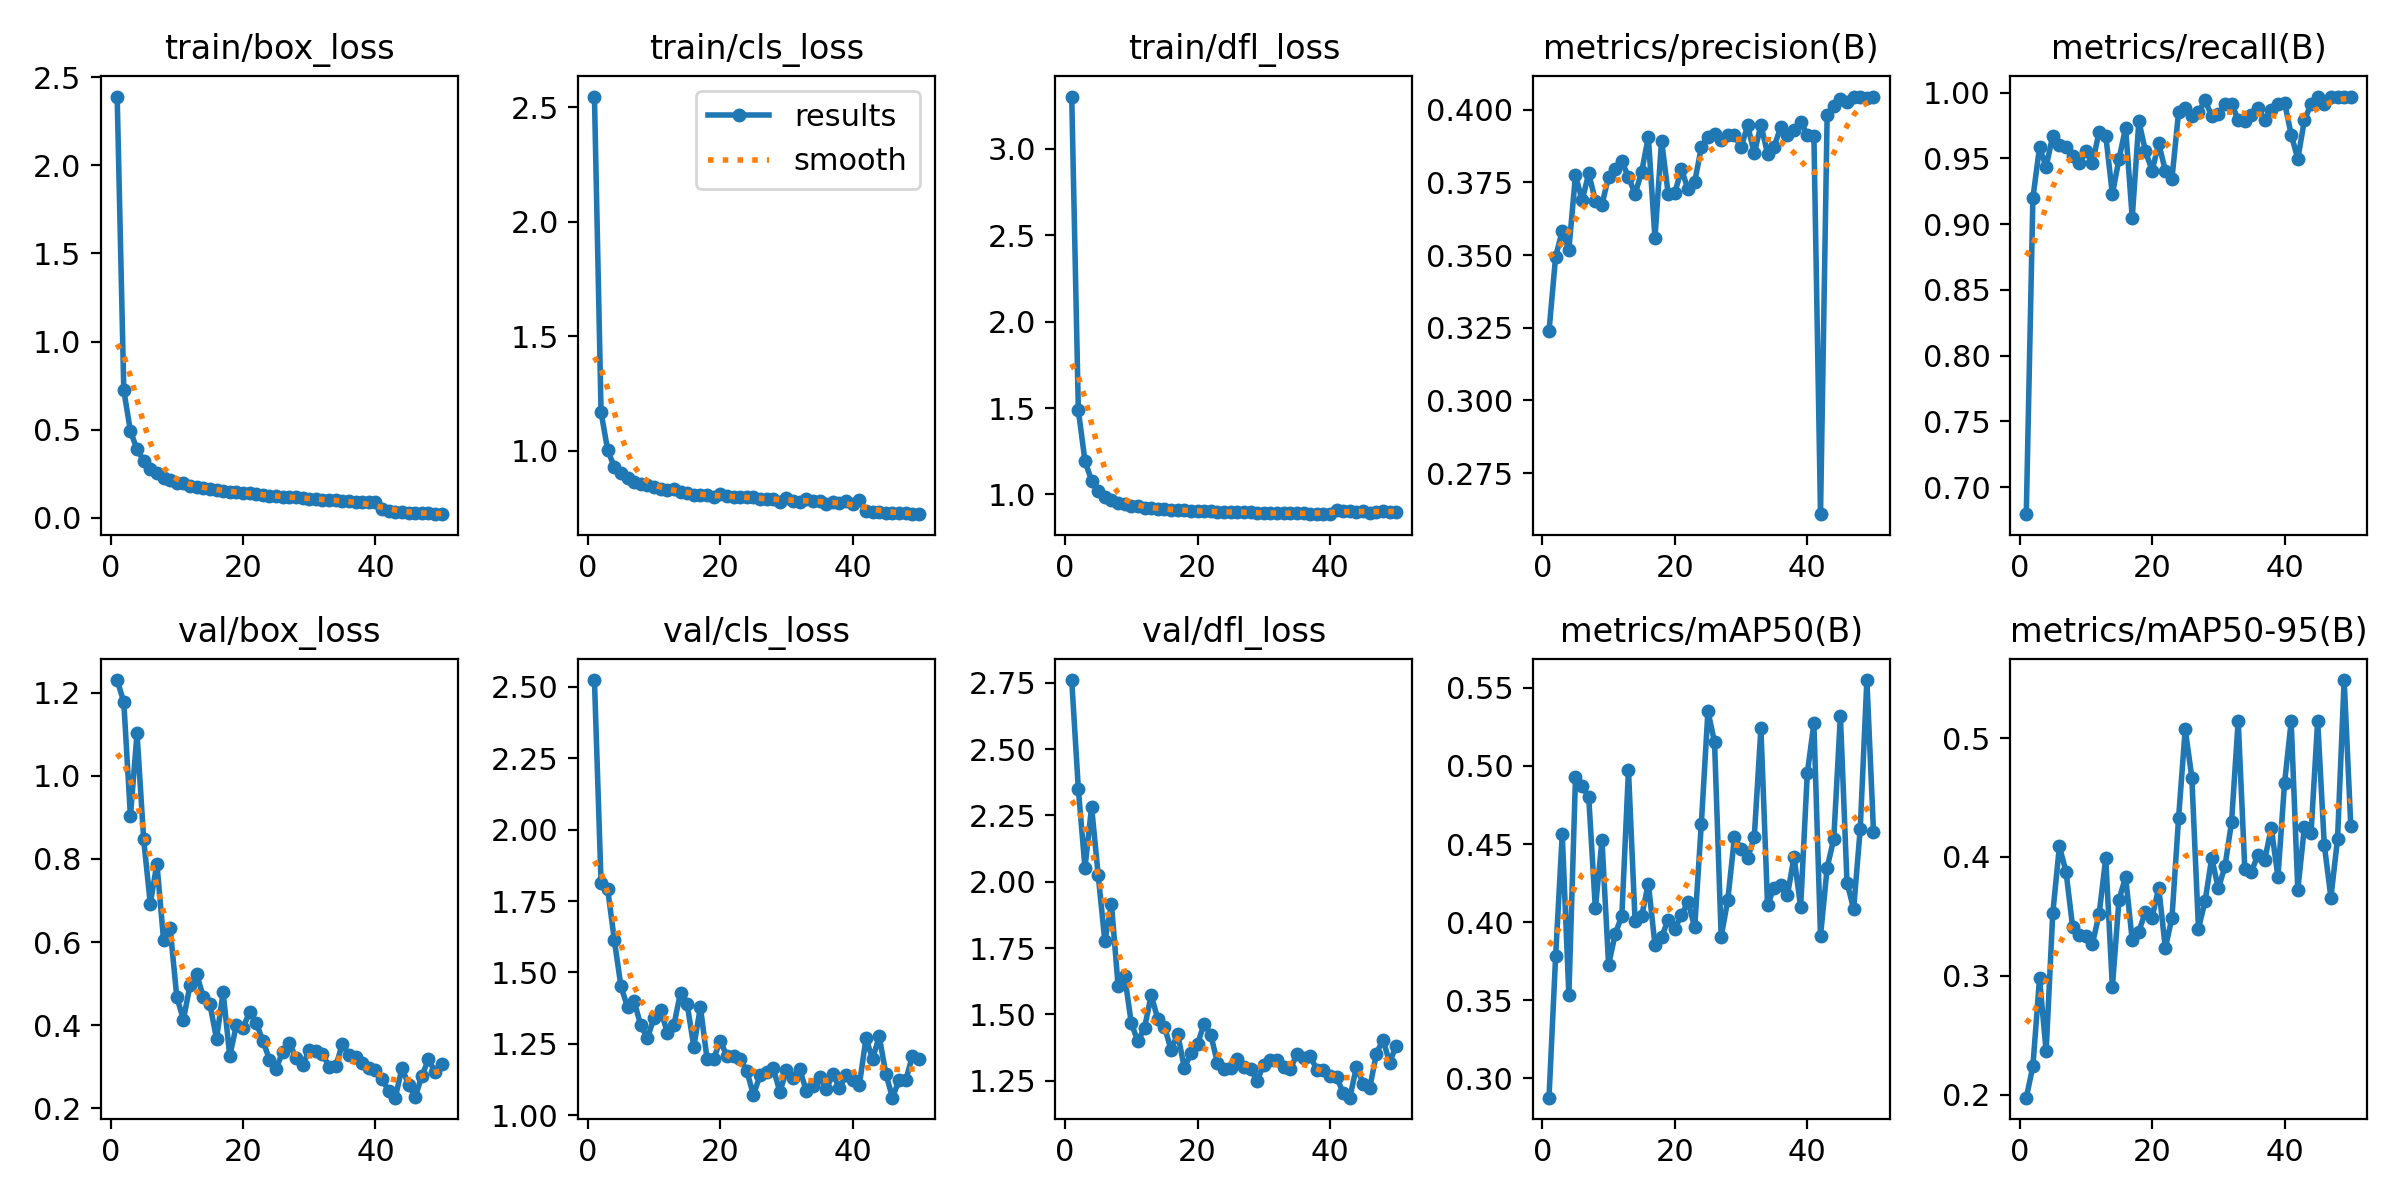

The table this chart was drawn from, first rows:
epoch, time, train/box_loss, train/cls_loss, train/dfl_loss, metrics/precision(B), metrics/recall(B), metrics/mAP50(B), metrics/mAP50-95(B), val/box_loss, val/cls_loss, val/dfl_loss, lr/pg0, lr/pg1, lr/pg2
1, 74.67, 2.39, 2.547, 3.302, 0.3238, 0.6795, 0.2875, 0.1973, 1.231, 2.523, 2.76, 0.0006621, 0.0006621, 0.0006621
2, 145.5, 0.7234, 1.169, 1.486, 0.3494, 0.9199, 0.378, 0.2238, 1.178, 1.812, 2.35, 0.001302, 0.001302, 0.001302
3, 216.3, 0.4925, 1.003, 1.195, 0.3582, 0.9585, 0.4562, 0.2978, 0.9035, 1.792, 2.052, 0.001916, 0.001916, 0.001916
4, 287.3, 0.3878, 0.9301, 1.079, 0.3519, 0.9436, 0.3532, 0.2364, 1.102, 1.614, 2.282, 0.001881, 0.001881, 0.001881
5, 380.3, 0.3246, 0.9014, 1.019, 0.3775, 0.9674, 0.4928, 0.3526, 0.8471, 1.452, 2.025, 0.001842, 0.001842, 0.001842
6, 475.8, 0.2788, 0.8808, 0.9855, 0.3688, 0.9604, 0.487, 0.4089, 0.6924, 1.379, 1.777, 0.001802, 0.001802, 0.001802
7, 570.9, 0.253, 0.8637, 0.967, 0.378, 0.9585, 0.4798, 0.3877, 0.789, 1.399, 1.916, 0.001762, 0.001762, 0.001762
8, 666, 0.2267, 0.8569, 0.9491, 0.3687, 0.9515, 0.4088, 0.341, 0.6057, 1.315, 1.609, 0.001723, 0.001723, 0.001723
9, 761.9, 0.2131, 0.8521, 0.9421, 0.3674, 0.9466, 0.4523, 0.3343, 0.6328, 1.271, 1.643, 0.001683, 0.001683, 0.001683
10, 856, 0.1996, 0.8437, 0.9349, 0.377, 0.9555, 0.3726, 0.3334, 0.4682, 1.341, 1.466, 0.001644, 0.001644, 0.001644
11, 951.5, 0.1955, 0.8347, 0.9309, 0.3796, 0.9466, 0.3924, 0.3271, 0.4133, 1.368, 1.398, 0.001604, 0.001604, 0.001604
12, 1047, 0.1807, 0.8281, 0.9202, 0.3822, 0.9703, 0.404, 0.3519, 0.4959, 1.29, 1.451, 0.001564, 0.001564, 0.001564
13, 1143, 0.1762, 0.8329, 0.9213, 0.3768, 0.9674, 0.4973, 0.399, 0.5234, 1.316, 1.572, 0.001525, 0.001525, 0.001525
14, 1239, 0.1679, 0.8206, 0.9171, 0.371, 0.9228, 0.4004, 0.2904, 0.4678, 1.43, 1.482, 0.001485, 0.001485, 0.001485
15, 1329, 0.1655, 0.815, 0.9155, 0.3786, 0.9496, 0.404, 0.364, 0.451, 1.389, 1.455, 0.001446, 0.001446, 0.001446
16, 1365, 0.157, 0.8091, 0.9117, 0.3907, 0.9733, 0.4247, 0.3831, 0.3672, 1.241, 1.366, 0.001406, 0.001406, 0.001406
17, 1409, 0.1531, 0.8072, 0.9099, 0.3558, 0.9048, 0.3855, 0.3298, 0.4788, 1.379, 1.427, 0.001366, 0.001366, 0.001366
18, 1453, 0.1477, 0.8068, 0.9084, 0.3894, 0.9782, 0.3902, 0.3372, 0.326, 1.199, 1.299, 0.001327, 0.001327, 0.001327
19, 1502, 0.1443, 0.7974, 0.9042, 0.371, 0.9555, 0.4016, 0.354, 0.3993, 1.197, 1.353, 0.001287, 0.001287, 0.001287
20, 1550, 0.1412, 0.8114, 0.9045, 0.3714, 0.9406, 0.3957, 0.349, 0.3936, 1.261, 1.389, 0.001248, 0.001248, 0.001248
21, 1599, 0.1391, 0.8018, 0.902, 0.3794, 0.9614, 0.4045, 0.3743, 0.4316, 1.208, 1.465, 0.001208, 0.001208, 0.001208
22, 1646, 0.1331, 0.7982, 0.9029, 0.3726, 0.9406, 0.4129, 0.3232, 0.4061, 1.208, 1.423, 0.001168, 0.001168, 0.001168
23, 1683, 0.1302, 0.8007, 0.8998, 0.3751, 0.9347, 0.3966, 0.3489, 0.3621, 1.198, 1.317, 0.001129, 0.001129, 0.001129
24, 1720, 0.1261, 0.7968, 0.8995, 0.387, 0.9852, 0.4628, 0.4328, 0.3172, 1.157, 1.294, 0.001089, 0.001089, 0.001089
25, 1765, 0.1245, 0.7991, 0.8976, 0.3907, 0.9881, 0.5351, 0.5076, 0.2951, 1.071, 1.298, 0.00105, 0.00105, 0.00105
26, 1814, 0.1177, 0.7889, 0.8961, 0.3916, 0.9822, 0.5151, 0.4669, 0.3359, 1.14, 1.332, 0.00101, 0.00101, 0.00101
27, 1862, 0.1184, 0.791, 0.8964, 0.3895, 0.9852, 0.3905, 0.3397, 0.3566, 1.152, 1.303, 0.0009704, 0.0009704, 0.0009704
28, 1911, 0.1161, 0.7908, 0.8965, 0.3913, 0.9941, 0.4142, 0.3627, 0.3212, 1.164, 1.295, 0.0009308, 0.0009308, 0.0009308
29, 1962, 0.1112, 0.7791, 0.8932, 0.3912, 0.9822, 0.4542, 0.3992, 0.3034, 1.082, 1.251, 0.0008912, 0.0008912, 0.0008912
30, 2004, 0.1096, 0.7942, 0.8947, 0.387, 0.9836, 0.4469, 0.3736, 0.3391, 1.158, 1.311, 0.0008516, 0.0008516, 0.0008516
31, 2043, 0.1055, 0.7834, 0.8937, 0.3946, 0.9911, 0.4409, 0.392, 0.3367, 1.129, 1.327, 0.000812, 0.000812, 0.000812
32, 2084, 0.102, 0.7752, 0.8908, 0.3849, 0.9916, 0.4546, 0.4295, 0.3302, 1.162, 1.328, 0.0007724, 0.0007724, 0.0007724
33, 2129, 0.1025, 0.7888, 0.8909, 0.3947, 0.9792, 0.5242, 0.5148, 0.3002, 1.084, 1.303, 0.0007328, 0.0007328, 0.0007328
34, 2178, 0.09896, 0.7825, 0.8901, 0.3848, 0.9782, 0.4109, 0.3897, 0.3005, 1.102, 1.294, 0.0006932, 0.0006932, 0.0006932
35, 2227, 0.096, 0.7828, 0.8915, 0.3873, 0.9829, 0.4221, 0.3877, 0.3548, 1.135, 1.35, 0.0006536, 0.0006536, 0.0006536
36, 2275, 0.09432, 0.7699, 0.8903, 0.3941, 0.9881, 0.4239, 0.402, 0.3285, 1.091, 1.335, 0.000614, 0.000614, 0.000614
37, 2323, 0.0915, 0.7769, 0.8887, 0.3912, 0.9792, 0.4171, 0.3977, 0.324, 1.143, 1.344, 0.0005744, 0.0005744, 0.0005744
38, 2372, 0.08941, 0.7718, 0.8885, 0.3928, 0.9868, 0.4418, 0.4244, 0.308, 1.097, 1.292, 0.0005348, 0.0005348, 0.0005348
39, 2421, 0.08809, 0.7796, 0.8861, 0.3956, 0.9911, 0.4097, 0.3832, 0.2969, 1.14, 1.289, 0.0004952, 0.0004952, 0.0004952
40, 2471, 0.08795, 0.7688, 0.8867, 0.3914, 0.9925, 0.4953, 0.4621, 0.291, 1.122, 1.269, 0.0004556, 0.0004556, 0.0004556
41, 2566, 0.048, 0.7873, 0.9119, 0.3911, 0.9682, 0.5272, 0.5141, 0.2703, 1.105, 1.264, 0.000416, 0.000416, 0.000416
42, 2613, 0.03931, 0.7364, 0.9059, 0.2609, 0.9496, 0.3912, 0.3723, 0.2413, 1.27, 1.204, 0.0003764, 0.0003764, 0.0003764
43, 2659, 0.03335, 0.7337, 0.9031, 0.3981, 0.9792, 0.4347, 0.4253, 0.2254, 1.197, 1.186, 0.0003368, 0.0003368, 0.0003368
44, 2705, 0.03124, 0.7346, 0.9013, 0.4012, 0.9911, 0.4534, 0.4202, 0.2969, 1.276, 1.304, 0.0002972, 0.0002972, 0.0002972
45, 2753, 0.02761, 0.7292, 0.9036, 0.4035, 0.997, 0.5321, 0.5149, 0.2564, 1.145, 1.239, 0.0002576, 0.0002576, 0.0002576
46, 2803, 0.02665, 0.7298, 0.895, 0.4025, 0.9911, 0.4253, 0.4101, 0.2263, 1.062, 1.222, 0.000218, 0.000218, 0.000218
47, 2849, 0.02566, 0.7287, 0.9009, 0.4045, 0.997, 0.4084, 0.3659, 0.2776, 1.124, 1.352, 0.0001784, 0.0001784, 0.0001784
48, 2899, 0.0246, 0.7269, 0.9047, 0.4042, 0.997, 0.4599, 0.4152, 0.3173, 1.123, 1.405, 0.0001388, 0.0001388, 0.0001388
49, 2955, 0.02192, 0.7252, 0.9008, 0.4038, 0.997, 0.555, 0.549, 0.2878, 1.207, 1.319, 9.92e-05, 9.92e-05, 9.92e-05
50, 3022, 0.02077, 0.7238, 0.9006, 0.4042, 0.997, 0.4579, 0.4264, 0.307, 1.197, 1.382, 5.96e-05, 5.96e-05, 5.96e-05
